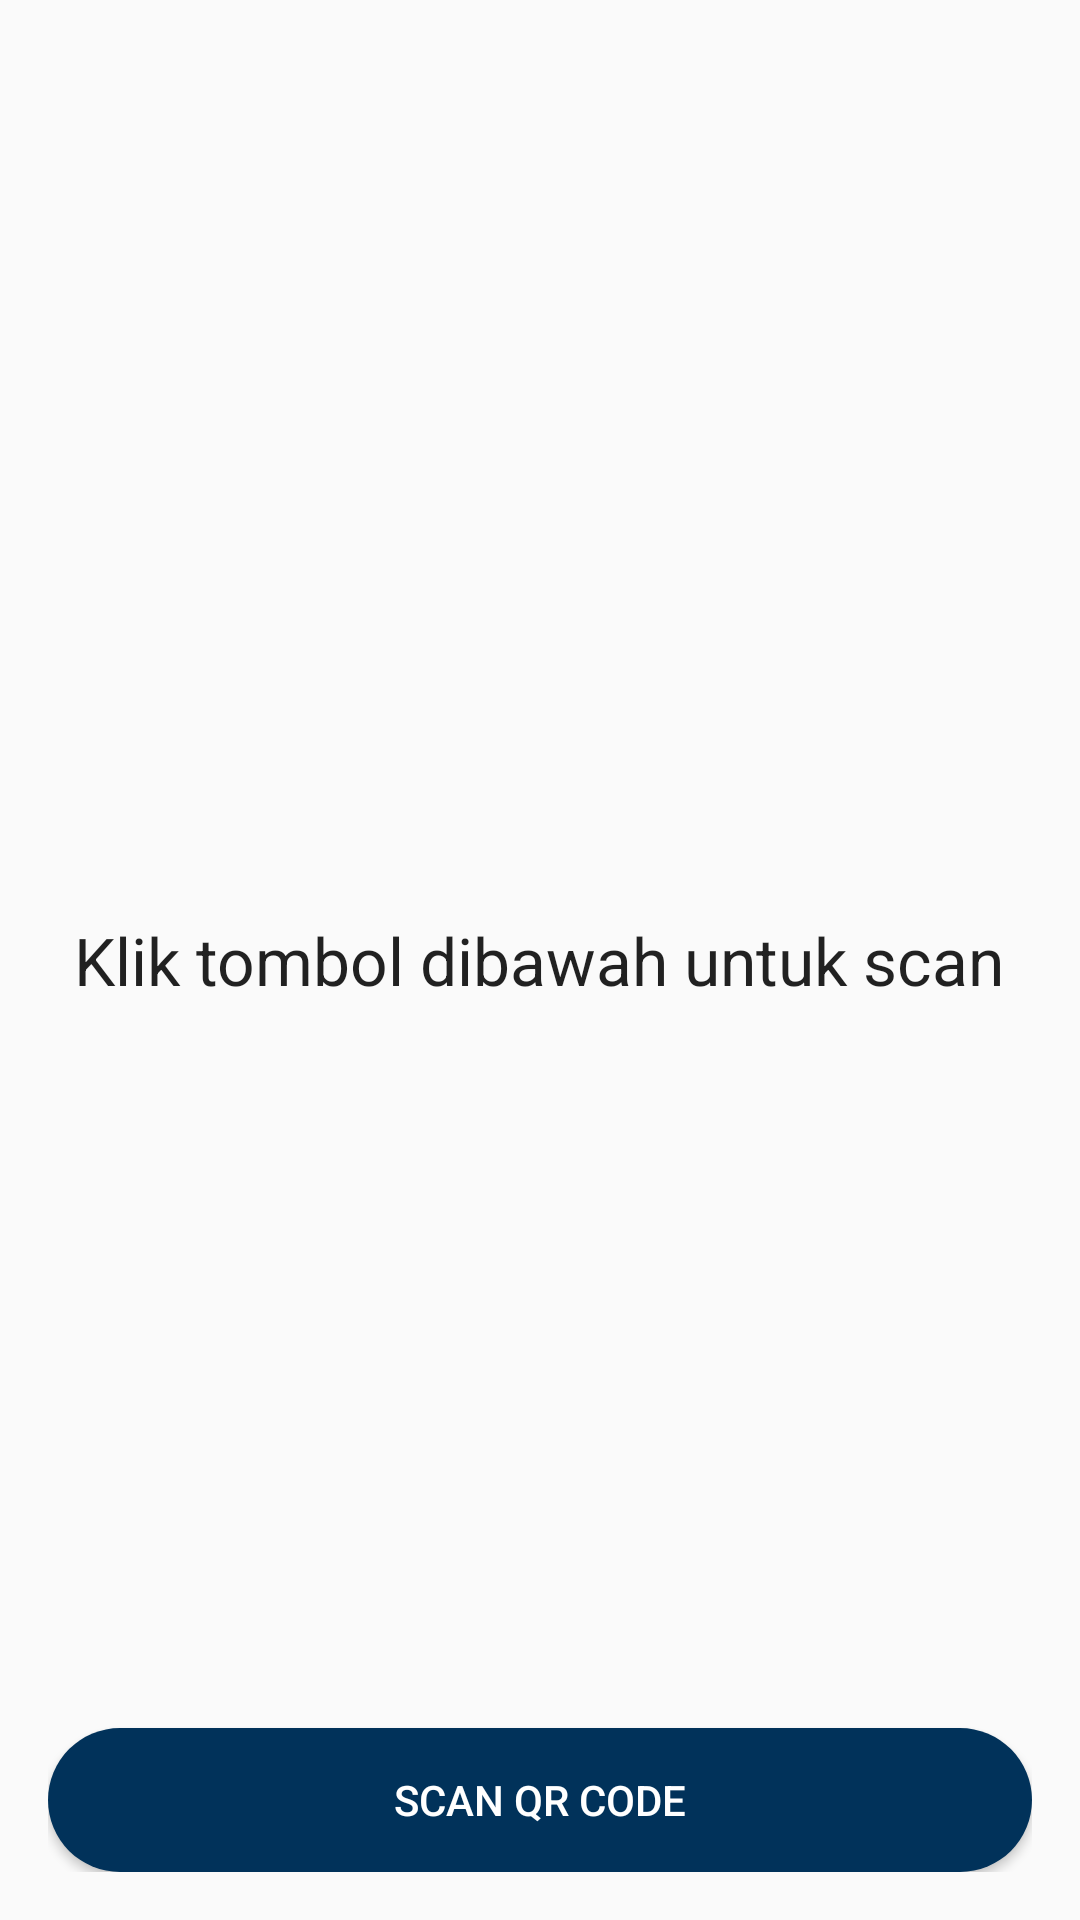

Here is an Android app screen rendered from its layout file. Give the layout XML and the strings, colors and styles it references.
<!-- AndroidManifest.xml: activity theme QRHome -->
<!-- res/layout/activity_main.xml -->
<?xml version="1.0" encoding="utf-8"?>
<RelativeLayout xmlns:android="http://schemas.android.com/apk/res/android"
    xmlns:app="http://schemas.android.com/apk/res-auto"
    xmlns:tools="http://schemas.android.com/tools"
    android:layout_width="match_parent"
    android:layout_height="match_parent"
    android:paddingBottom="16dp"
    android:paddingTop="16dp"
    android:paddingRight="16dp"
    android:paddingLeft="16dp"
    tools:context=".MainActivity">

    <ScrollView
        android:layout_width="wrap_content"
        android:layout_height="wrap_content"
        android:layout_centerVertical="true"
        android:layout_centerHorizontal="true"
        android:orientation="vertical">
        <TextView
            android:id="@+id/jsontext"
            android:layout_width="match_parent"
            android:layout_height="wrap_content"
            android:textAppearance="@style/Base.TextAppearance.AppCompat.Large"
            android:text="@string/klik_tombol_dibawah_untuk_scan"/>
    </ScrollView>

    <Button
        android:id="@+id/buttonScan"
        android:layout_width="match_parent"
        android:layout_height="wrap_content"
        android:layout_alignParentBottom="true"
        android:text="@string/scan_qr_code"
        android:textColor="#ffff"
        android:background="@drawable/btn_round"/>

</RelativeLayout>
<!-- resources referenced by this layout -->
<resources>
  <!-- drawable btn_round (drawable) -->
  <?xml version="1.0" encoding="utf-8"?>
  <shape xmlns:android="http://schemas.android.com/apk/res/android"
      android:shape="rectangle">
      <corners android:radius="25dp"/>
      <solid android:color="#01325A"/>
  
  </shape>
  <string name="klik_tombol_dibawah_untuk_scan">Klik tombol dibawah untuk scan</string>
  <string name="scan_qr_code">Scan QR Code</string>
  <style name="QRHome" parent="Theme.AppCompat.Light.DarkActionBar">
          <item name="colorPrimary">#1E8EE7</item>
          <item name="colorPrimaryDark">#01325A</item>
      </style>
</resources>
